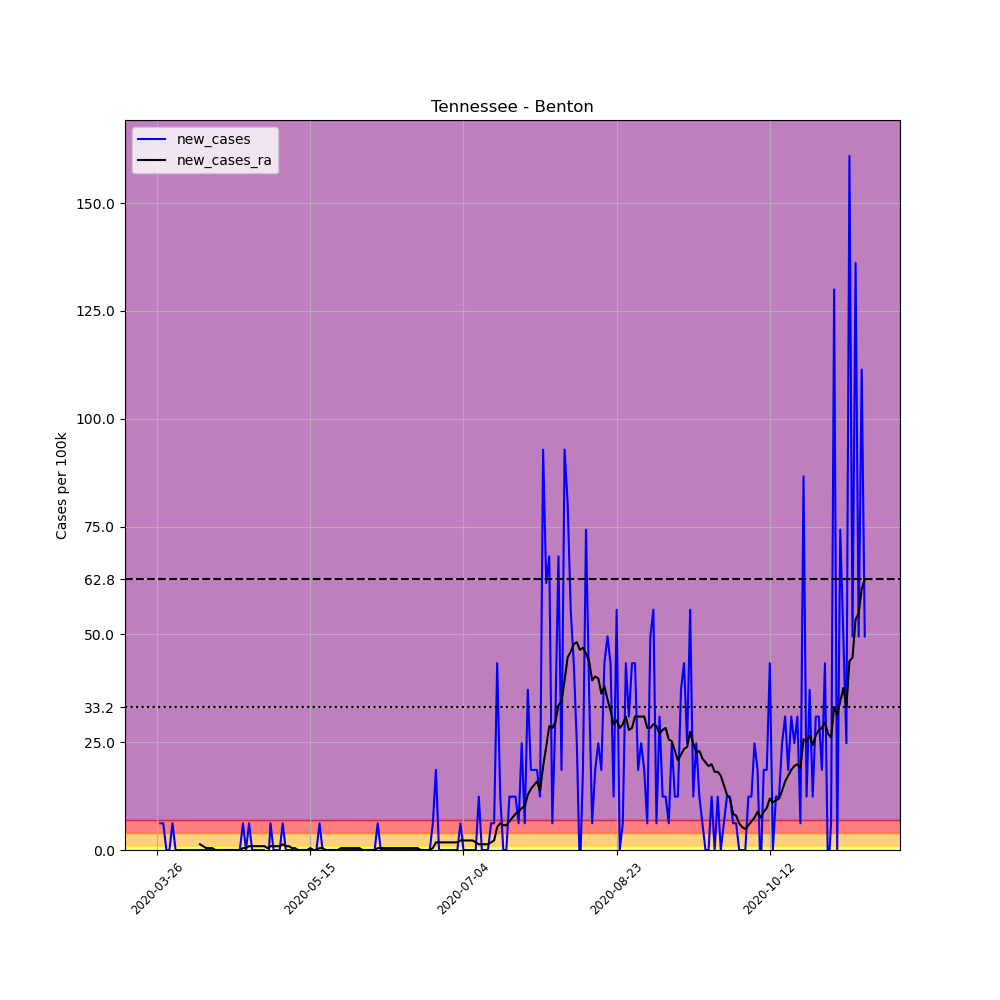

The table this chart was drawn from, first rows:
, date, county, state, fips, cases, deaths, COUNTY, STNAME, CTYNAME, POPESTIMATE2019, per_100k, new_cases, new_cases_ra
382652, 2020-03-26, Benton, Tennessee, 47005, 1, 0, 5, Tennessee, Benton, 16160, 6.188, , 
382653, 2020-03-27, Benton, Tennessee, 47005, 2, 0, 5, Tennessee, Benton, 16160, 12.38, 6.188, 
382654, 2020-03-28, Benton, Tennessee, 47005, 3, 0, 5, Tennessee, Benton, 16160, 18.56, 6.188, 
382655, 2020-03-29, Benton, Tennessee, 47005, 3, 0, 5, Tennessee, Benton, 16160, 18.56, 0.0, 
382656, 2020-03-30, Benton, Tennessee, 47005, 3, 0, 5, Tennessee, Benton, 16160, 18.56, 0.0, 
382657, 2020-03-31, Benton, Tennessee, 47005, 4, 0, 5, Tennessee, Benton, 16160, 24.75, 6.188, 
382658, 2020-04-01, Benton, Tennessee, 47005, 4, 0, 5, Tennessee, Benton, 16160, 24.75, 0.0, 
382659, 2020-04-02, Benton, Tennessee, 47005, 4, 0, 5, Tennessee, Benton, 16160, 24.75, 0.0, 
382660, 2020-04-03, Benton, Tennessee, 47005, 4, 0, 5, Tennessee, Benton, 16160, 24.75, 0.0, 
382661, 2020-04-04, Benton, Tennessee, 47005, 4, 0, 5, Tennessee, Benton, 16160, 24.75, 0.0, 
382662, 2020-04-05, Benton, Tennessee, 47005, 4, 0, 5, Tennessee, Benton, 16160, 24.75, 0.0, 
382663, 2020-04-06, Benton, Tennessee, 47005, 4, 0, 5, Tennessee, Benton, 16160, 24.75, 0.0, 
382664, 2020-04-07, Benton, Tennessee, 47005, 4, 0, 5, Tennessee, Benton, 16160, 24.75, 0.0, 
382665, 2020-04-08, Benton, Tennessee, 47005, 4, 0, 5, Tennessee, Benton, 16160, 24.75, 0.0, 
382666, 2020-04-09, Benton, Tennessee, 47005, 4, 0, 5, Tennessee, Benton, 16160, 24.75, 0.0, 1.326
382667, 2020-04-10, Benton, Tennessee, 47005, 4, 0, 5, Tennessee, Benton, 16160, 24.75, 0.0, 0.884
382668, 2020-04-11, Benton, Tennessee, 47005, 4, 0, 5, Tennessee, Benton, 16160, 24.75, 0.0, 0.442
382669, 2020-04-12, Benton, Tennessee, 47005, 4, 0, 5, Tennessee, Benton, 16160, 24.75, 0.0, 0.442
382670, 2020-04-13, Benton, Tennessee, 47005, 4, 0, 5, Tennessee, Benton, 16160, 24.75, 0.0, 0.442
382671, 2020-04-14, Benton, Tennessee, 47005, 4, 0, 5, Tennessee, Benton, 16160, 24.75, 0.0, 0.0
382672, 2020-04-15, Benton, Tennessee, 47005, 4, 0, 5, Tennessee, Benton, 16160, 24.75, 0.0, 0.0
382673, 2020-04-16, Benton, Tennessee, 47005, 4, 0, 5, Tennessee, Benton, 16160, 24.75, 0.0, 0.0
382674, 2020-04-17, Benton, Tennessee, 47005, 4, 0, 5, Tennessee, Benton, 16160, 24.75, 0.0, 0.0
382675, 2020-04-18, Benton, Tennessee, 47005, 4, 0, 5, Tennessee, Benton, 16160, 24.75, 0.0, 0.0
382676, 2020-04-19, Benton, Tennessee, 47005, 4, 0, 5, Tennessee, Benton, 16160, 24.75, 0.0, 0.0
382677, 2020-04-20, Benton, Tennessee, 47005, 4, 0, 5, Tennessee, Benton, 16160, 24.75, 0.0, 0.0
382678, 2020-04-21, Benton, Tennessee, 47005, 4, 0, 5, Tennessee, Benton, 16160, 24.75, 0.0, 0.0
382679, 2020-04-22, Benton, Tennessee, 47005, 4, 0, 5, Tennessee, Benton, 16160, 24.75, 0.0, 0.0
382680, 2020-04-23, Benton, Tennessee, 47005, 5, 1, 5, Tennessee, Benton, 16160, 30.94, 6.188, 0.442
382681, 2020-04-24, Benton, Tennessee, 47005, 5, 1, 5, Tennessee, Benton, 16160, 30.94, 0.0, 0.442
382682, 2020-04-25, Benton, Tennessee, 47005, 6, 1, 5, Tennessee, Benton, 16160, 37.13, 6.188, 0.884
382683, 2020-04-26, Benton, Tennessee, 47005, 6, 1, 5, Tennessee, Benton, 16160, 37.13, 0.0, 0.884
382684, 2020-04-27, Benton, Tennessee, 47005, 6, 1, 5, Tennessee, Benton, 16160, 37.13, 0.0, 0.884
382685, 2020-04-28, Benton, Tennessee, 47005, 6, 1, 5, Tennessee, Benton, 16160, 37.13, 0.0, 0.884
382686, 2020-04-29, Benton, Tennessee, 47005, 6, 1, 5, Tennessee, Benton, 16160, 37.13, 0.0, 0.884
382687, 2020-04-30, Benton, Tennessee, 47005, 6, 1, 5, Tennessee, Benton, 16160, 37.13, 0.0, 0.884
382688, 2020-05-01, Benton, Tennessee, 47005, 5, 1, 5, Tennessee, Benton, 16160, 30.94, -6.188, 0.442
382689, 2020-05-02, Benton, Tennessee, 47005, 6, 1, 5, Tennessee, Benton, 16160, 37.13, 6.188, 0.884
382690, 2020-05-03, Benton, Tennessee, 47005, 6, 1, 5, Tennessee, Benton, 16160, 37.13, 0.0, 0.884
382691, 2020-05-04, Benton, Tennessee, 47005, 6, 1, 5, Tennessee, Benton, 16160, 37.13, 0.0, 0.884
382692, 2020-05-05, Benton, Tennessee, 47005, 6, 1, 5, Tennessee, Benton, 16160, 37.13, 0.0, 0.884
382693, 2020-05-06, Benton, Tennessee, 47005, 7, 1, 5, Tennessee, Benton, 16160, 43.32, 6.188, 1.326
382694, 2020-05-07, Benton, Tennessee, 47005, 7, 1, 5, Tennessee, Benton, 16160, 43.32, 0.0, 0.884
382695, 2020-05-08, Benton, Tennessee, 47005, 7, 1, 5, Tennessee, Benton, 16160, 43.32, 0.0, 0.884
382696, 2020-05-09, Benton, Tennessee, 47005, 7, 1, 5, Tennessee, Benton, 16160, 43.32, 0.0, 0.442
382697, 2020-05-10, Benton, Tennessee, 47005, 7, 1, 5, Tennessee, Benton, 16160, 43.32, 0.0, 0.442
382698, 2020-05-11, Benton, Tennessee, 47005, 6, 1, 5, Tennessee, Benton, 16160, 37.13, -6.188, -2.5376526277146434e-16
382699, 2020-05-12, Benton, Tennessee, 47005, 6, 1, 5, Tennessee, Benton, 16160, 37.13, 0.0, -2.5376526277146434e-16
382700, 2020-05-13, Benton, Tennessee, 47005, 6, 1, 5, Tennessee, Benton, 16160, 37.13, 0.0, -2.5376526277146434e-16
382701, 2020-05-14, Benton, Tennessee, 47005, 6, 1, 5, Tennessee, Benton, 16160, 37.13, 0.0, -2.5376526277146434e-16
382702, 2020-05-15, Benton, Tennessee, 47005, 6, 1, 5, Tennessee, Benton, 16160, 37.13, 0.0, 0.442
382703, 2020-05-16, Benton, Tennessee, 47005, 6, 1, 5, Tennessee, Benton, 16160, 37.13, 0.0, -2.5376526277146434e-16
382704, 2020-05-17, Benton, Tennessee, 47005, 6, 1, 5, Tennessee, Benton, 16160, 37.13, 0.0, -2.5376526277146434e-16
382705, 2020-05-18, Benton, Tennessee, 47005, 7, 1, 5, Tennessee, Benton, 16160, 43.32, 6.188, 0.442
382706, 2020-05-19, Benton, Tennessee, 47005, 7, 1, 5, Tennessee, Benton, 16160, 43.32, 0.0, 0.442
382707, 2020-05-20, Benton, Tennessee, 47005, 7, 1, 5, Tennessee, Benton, 16160, 43.32, 0.0, -2.5376526277146434e-16
382708, 2020-05-21, Benton, Tennessee, 47005, 7, 1, 5, Tennessee, Benton, 16160, 43.32, 0.0, -2.5376526277146434e-16
382709, 2020-05-22, Benton, Tennessee, 47005, 7, 1, 5, Tennessee, Benton, 16160, 43.32, 0.0, -2.5376526277146434e-16
382710, 2020-05-23, Benton, Tennessee, 47005, 7, 1, 5, Tennessee, Benton, 16160, 43.32, 0.0, -2.5376526277146434e-16
382711, 2020-05-24, Benton, Tennessee, 47005, 7, 1, 5, Tennessee, Benton, 16160, 43.32, 0.0, -2.5376526277146434e-16
... 172 more rows
